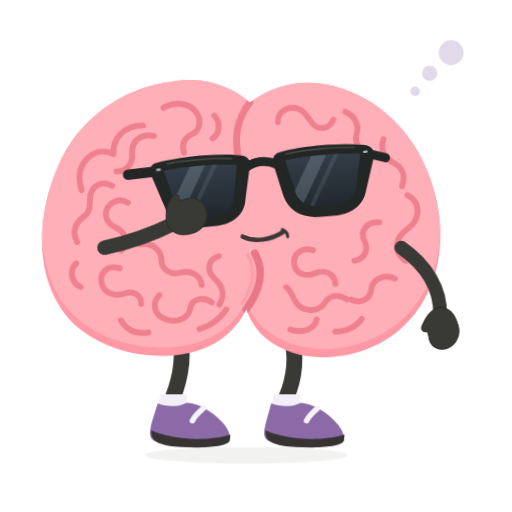
t = 0.00 s
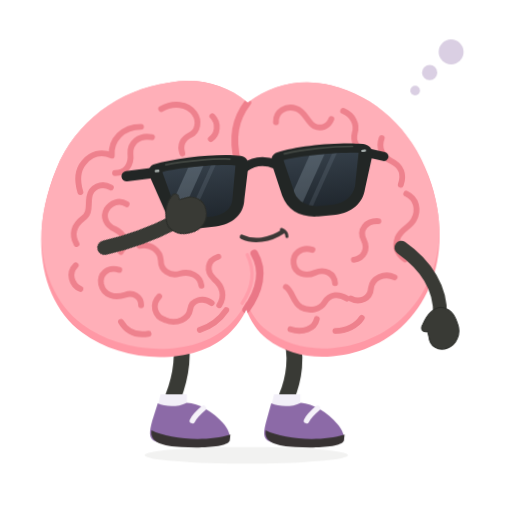
t = 0.35 s
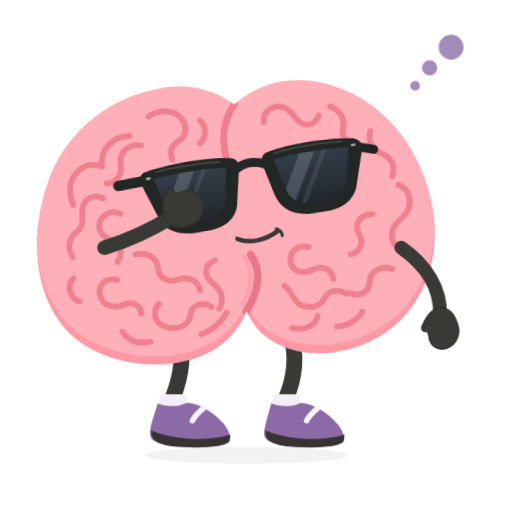
t = 1.05 s
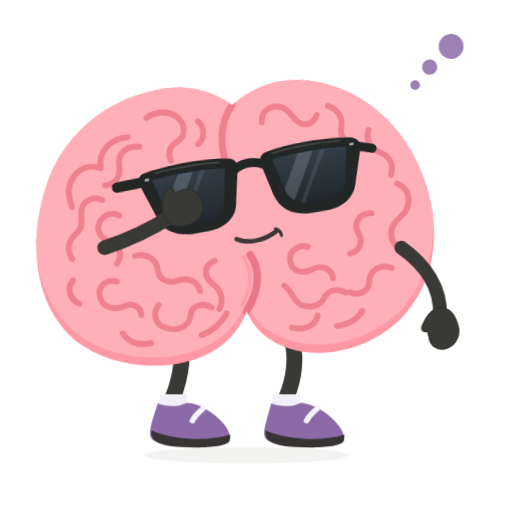
t = 1.40 s
t = 1.75 s: frame unchanged from t = 1.05 s, image omitted
t = 2.45 s: frame unchanged from t = 0.35 s, image omitted

The animated SVG that drew these frames (rendered in a browser with its animation timeline set to each time). Animation: 3 CSS @keyframes rules; one cycle of 2.80 s, repeats indefinitely.

<svg xmlns="http://www.w3.org/2000/svg" id="ob-think" width="740" height="740" viewBox="0 0 740 740" fill="none" role="img" aria-labelledby="ob-think-title ob-think-desc">
<title id="ob-think-title">Oddbrain — Deep-ish thought</title><desc id="ob-think-desc">A hand to its temple, a patient head tilt, and a tiny wandering thought. Editable vector animation on a transparent background. Loops. Respects reduced motion.</desc>
<defs><path id="ob-think-body-shape" d="M356 148 C322 120 281 112 242 120 C169 131 107 178 80 246 C40 344 59 438 119 482 C178 526 280 530 330 483 C341 473 351 459 356 447 C362 463 372 479 386 489 C440 531 529 518 580 471 C637 419 649 333 618 252 C593 185 540 137 476 122 C432 112 391 121 356 148Z" />
    <clipPath id="ob-think-body-clip"><use href="#ob-think-body-shape" /></clipPath>
    <path id="ob-think-left-lens" d="M236 234 C263 230 316 230 342 235 L333 282 C331 296 319 304 303 305 L282 305 C265 304 253 296 248 282Z" />
    <path id="ob-think-right-lens" d="M412 234 C439 230 489 230 521 234 L511 282 C506 296 494 304 478 305 L456 305 C440 304 427 296 423 282Z" />
    <clipPath id="ob-think-left-lens-clip"><use href="#ob-think-left-lens" /></clipPath>
    <clipPath id="ob-think-right-lens-clip"><use href="#ob-think-right-lens" /></clipPath>
    <linearGradient id="ob-think-lens-tint" x1="0" y1="230" x2="0" y2="307" gradientUnits="userSpaceOnUse"><stop stop-color="#343E48" /><stop offset="1" stop-color="#20272E" /></linearGradient>
  <g id="ob-think-brain-art"><use href="#ob-think-body-shape" fill="#FF98A5" />
    <g clip-path="url(#ob-think-body-clip)"><use href="#ob-think-body-shape" transform="translate(0 -12)" fill="#FFAFB8" />
      <g id="ob-think-central-cleft" stroke-linecap="round"><path d="M356 148 C338 172 333 198 342 234" stroke="#EF7F8C" stroke-width="10" /><path d="M367 366 C382 391 375 420 356 447" stroke="#EA7787" stroke-width="11" /><path d="M357 368 C369 392 364 417 350 438" stroke="#FF9DAA" stroke-width="5" /></g>
      <g id="ob-think-brain-wrinkles" stroke="#EE818D" stroke-width="8.5" stroke-linecap="round" stroke-linejoin="round">
        <g id="ob-think-left-hemisphere-wrinkles">
          <path d="M231 158 C248 148 269 150 279 164 C287 175 284 190 274 195 C262 201 258 210 262 222" /><path d="M305 168 C315 178 313 194 303 201" /><path d="M202 184 C176 184 158 203 160 226 C144 219 130 224 120 236 C109 249 111 266 115 279" /><path d="M218 199 C199 195 186 208 187 223 C189 239 180 251 165 251" /><path d="M159 272 C145 264 130 272 128 286 C126 299 130 309 119 317 C106 327 102 340 110 354" /><path d="M182 296 C171 289 159 294 153 304 C147 315 153 327 165 332 C180 339 184 352 174 365" /><path d="M109 385 C98 396 103 413 116 419" /><path d="M201 356 C217 352 231 363 232 377 C232 391 245 400 259 396 C275 391 289 399 291 413" /><path d="M172 391 C155 386 143 397 146 412 C150 429 167 432 181 427 C192 423 204 429 204 442" /><path d="M230 429 C219 440 223 458 239 463 C256 470 273 461 275 447 C277 433 294 429 306 438" /><path d="M315 371 C299 376 297 392 309 403 C322 414 325 428 317 441" /><path d="M175 466 C184 481 198 486 215 483" /><path d="M289 477 C306 471 319 460 327 448" />
        </g>
        <g id="ob-think-right-hemisphere-wrinkles">
          <path d="M397 176 C396 160 412 151 426 156 C439 160 442 175 452 181 C462 186 473 182 477 171" /><path d="M494 159 C508 165 515 178 511 191 C508 202 514 214 526 217" /><path d="M550 198 C545 212 551 225 564 231 C579 238 583 251 578 265" /><path d="M586 278 C601 285 605 301 597 316 C591 327 579 329 574 342 C569 356 575 366 585 373" /><path d="M546 318 C528 317 518 331 525 345 C532 359 525 372 511 374" /><path d="M570 399 C555 392 538 400 536 415 C535 430 520 437 507 430" /><path d="M451 360 C435 355 422 366 424 380 C426 395 442 399 455 393 C469 387 483 394 484 408" /><path d="M413 414 C424 422 423 436 435 443 C448 450 463 446 469 436 C477 423 490 423 501 430" /><path d="M420 475 C438 481 455 474 458 460" /><path d="M485 477 C501 477 516 469 523 458" />
        </g>
      </g>
    </g>
  </g><g id="ob-think-glasses-art"><g id="ob-think-sunglasses" transform="rotate(-6 379 267)">
    <g id="ob-think-temples-and-bridge" stroke="#222625" stroke-linecap="round"><path d="M225 234 L184 235" stroke-width="15" /><path d="M533 235 L557 243" stroke-width="13" /><path d="M355 239 C369 231 385 231 400 239" stroke-width="13" /></g>
    <g id="ob-think-matte-black-frames" fill="#222625"><path d="M224 222 C260 215 321 215 351 222 C359 224 362 230 360 240 L350 285 C347 307 329 319 305 320 L280 320 C255 319 238 307 233 287 L218 241 C215 232 216 225 224 222Z" /><path d="M404 222 C434 215 493 215 529 222 C537 224 543 230 540 241 L525 287 C520 307 503 319 479 320 L454 320 C428 319 411 307 405 285 L395 240 C393 230 396 224 404 222Z" /></g>
    <g id="ob-think-opaque-lenses" fill="url(#ob-think-lens-tint)"><use href="#ob-think-left-lens" /><use href="#ob-think-right-lens" /></g>
    <g id="ob-think-subtle-lens-reflections" fill="#B2C3D1"><g clip-path="url(#ob-think-left-lens-clip)"><path d="M278 224 L300 224 L248 314 L226 314Z" opacity="0.23" /><path d="M311 224 L318 224 L266 314 L259 314Z" opacity="0.12" /></g><g clip-path="url(#ob-think-right-lens-clip)"><path d="M454 224 L476 224 L424 314 L402 314Z" opacity="0.23" /><path d="M487 224 L494 224 L442 314 L435 314Z" opacity="0.12" /></g></g>
    <g id="ob-think-frame-highlights" stroke="#515750" stroke-width="2.5" stroke-linecap="round" opacity="0.7"><path d="M242 224 C270 221 314 222 335 225" /><path d="M414 225 C442 221 485 221 513 224" /></g>
    <g id="ob-think-silver-hinge-pins" fill="#A8B0AE"><rect x="225" y="230" width="7" height="3.5" rx="1.75" /><rect x="525" y="230" width="7" height="3.5" rx="1.75" /></g>
  </g>
  </g><g id="ob-think-shoe-left-art"><path d="M228 583 C239 588 256 589 270 582 C287 582 309 596 322 611 C330 620 334 630 331 636 C305 647 252 647 225 638 C214 634 216 623 220 608Z" fill="#8C6AA7" /><path d="M219 622 C244 635 299 639 333 628 L332 637 C328 646 292 648 262 646 C236 645 216 640 219 622Z" fill="#383333" /><path d="M294 590 C287 596 281 602 278 608" stroke="#F5F2F9" stroke-width="8" stroke-linecap="round" /></g><g id="ob-think-shoe-right-art"><path d="M392 583 C404 588 421 589 435 582 C452 583 474 596 487 612 C495 621 499 631 496 637 C470 647 417 647 390 638 C379 634 381 623 385 608Z" fill="#8C6AA7" /><path d="M384 622 C409 635 464 639 498 628 L497 637 C493 646 457 648 427 646 C401 645 381 640 384 622Z" fill="#383333" /><path d="M459 590 C452 596 446 602 443 608" stroke="#F5F2F9" stroke-width="8" stroke-linecap="round" /></g><clipPath id="ob-think-clip-left"><rect x="0" y="0" width="357" height="550"/></clipPath><clipPath id="ob-think-clip-right"><rect x="356" y="0" width="384" height="550"/></clipPath></defs><style>#ob-think {overflow:hidden;}
#ob-think .rig-root,#ob-think .rig-head,#ob-think .rig-left-arm,#ob-think .rig-right-arm,#ob-think .rig-left-leg,#ob-think .rig-right-leg,#ob-think .rig-shoe-left,#ob-think .rig-shoe-right,#ob-think .rig-glasses,#ob-think .rig-mouth,#ob-think .lobe-left,#ob-think .lobe-right,#ob-think [class^="fx-"],#ob-think [class^="prop-"],#ob-think [class^="steam-"],#ob-think [class^="note-"],#ob-think .pupil-left,#ob-think .pupil-right {transform-box:view-box;}
#ob-think .rig-root {transform-origin:356px 640px;}
#ob-think .rig-head {transform-origin:356px 445px;}
#ob-think .rig-left-arm {transform-origin:151px 358px;}
#ob-think .rig-right-arm {transform-origin:580px 358px;}
#ob-think .rig-left-leg {transform-origin:259px 486px;}
#ob-think .rig-right-leg {transform-origin:418px 486px;}
#ob-think .rig-shoe-left {transform-origin:258px 610px;}
#ob-think .rig-shoe-right {transform-origin:423px 610px;}
#ob-think .rig-glasses {transform-origin:379px 267px;}
#ob-think .rig-mouth {transform-origin:379px 342px;}
#ob-think .lobe-left {transform-origin:208px 320px;}
#ob-think .lobe-right {transform-origin:489px 320px;}
#ob-think .pupil-left {transform-origin:294px 274px;}
#ob-think .pupil-right {transform-origin:470px 274px;}
#ob-think .rig-left-arm{transform:rotate(-126deg);}#ob-think .rig-head{transform:rotate(1deg);}#ob-think .rig-head{animation:ob-think-k1 calc(2.8s * var(--duration-scale,1)) cubic-bezier(.45,0,.55,1) calc(0s * var(--duration-scale,1)) infinite both;}#ob-think .rig-left-arm{transform:rotate(-126deg);}#ob-think .rig-left-arm{animation:ob-think-k2 calc(2.8s * var(--duration-scale,1)) cubic-bezier(.45,0,.55,1) calc(0s * var(--duration-scale,1)) infinite both;}#ob-think .fx-thought{opacity:.25;transform:translateY(3px);}#ob-think .fx-thought{animation:ob-think-k3 calc(2.8s * var(--duration-scale,1)) cubic-bezier(.45,0,.55,1) calc(0s * var(--duration-scale,1)) infinite both;}@keyframes ob-think-k1{0%,100%{transform:rotate(1deg);}50%{transform:rotate(-4deg) translateY(3px);}}@keyframes ob-think-k2{0%,100%{transform:rotate(-126deg);}50%{transform:rotate(-132deg);}}@keyframes ob-think-k3{0%,100%{opacity:.25;transform:translateY(3px);}50%{opacity:.85;transform:translateY(-6px);}}#ob-think *{animation-play-state:var(--play-state,running)!important;}@media(prefers-reduced-motion:reduce){#ob-think *{animation:none!important;}#ob-think .fx-flash{opacity:0;}}</style>
<g class="fx-thought"><circle class="" cx="600" cy="129" r="7" fill="#8C6AA7"/><circle class="" cx="621" cy="103" r="11" fill="#8C6AA7"/><circle class="" cx="652" cy="73" r="18" fill="#8C6AA7"/></g><ellipse class="rig-ground" cx="356" cy="658" rx="147" ry="12" fill="#393A35" opacity=".065"/><g class="rig-root">
          <g class="rig-left-leg"><path d="M259 481 C267 514 260 548 250 574" stroke="#393A35" stroke-width="23" stroke-linecap="round"/><path d="M232 570 L270 570 L270 592 L227 592Z" fill="#F2EFF8" /><g class="rig-shoe-left"><use href="#ob-think-shoe-left-art"/></g></g>
          <g class="rig-right-leg"><path d="M418 480 C432 513 424 550 414 574" stroke="#393A35" stroke-width="23" stroke-linecap="round"/><path d="M396 570 L434 570 L434 592 L391 592Z" fill="#F2EFF8" /><g class="rig-shoe-right"><use href="#ob-think-shoe-right-art"/></g></g>
          <g class="rig-head"><use href="#ob-think-brain-art"/><g class="rig-glasses"><use href="#ob-think-glasses-art"/></g><g class="rig-mouth"><g stroke="#3C3836" stroke-linecap="round"><path d="M349 342 C366 350 389 347 408 334" stroke-width="6.5" /><path d="M406 331 C411 333 414 337 414 341" stroke-width="4.5" /></g></g></g><g class="rig-right-arm"><path d="M580 358 C617 384 637 418 636 455" stroke="#393A35" stroke-width="20" stroke-linecap="round" /><path d="M637 444 C649 445 657 454 661 467 C667 482 660 498 647 503 C634 508 621 501 620 487 L618 479 C611 481 607 476 611 469 C617 455 626 445 637 444Z" fill="#393A35" stroke="#2B2D29" stroke-width="1.5" stroke-linejoin="round" /></g><g class="rig-left-arm"><path d="M151 358 C139 385 127 419 120 461" stroke="#393A35" stroke-width="21" stroke-linecap="round" /><path d="M120 450 C109 451 99 458 94 471 C87 487 94 502 107 508 C120 515 135 507 139 494 L142 486 C149 491 156 487 152 479 C149 467 135 453 120 450Z" fill="#393A35" stroke="#2B2D29" stroke-width="1.5" stroke-linejoin="round" /></g>
        </g></svg>
